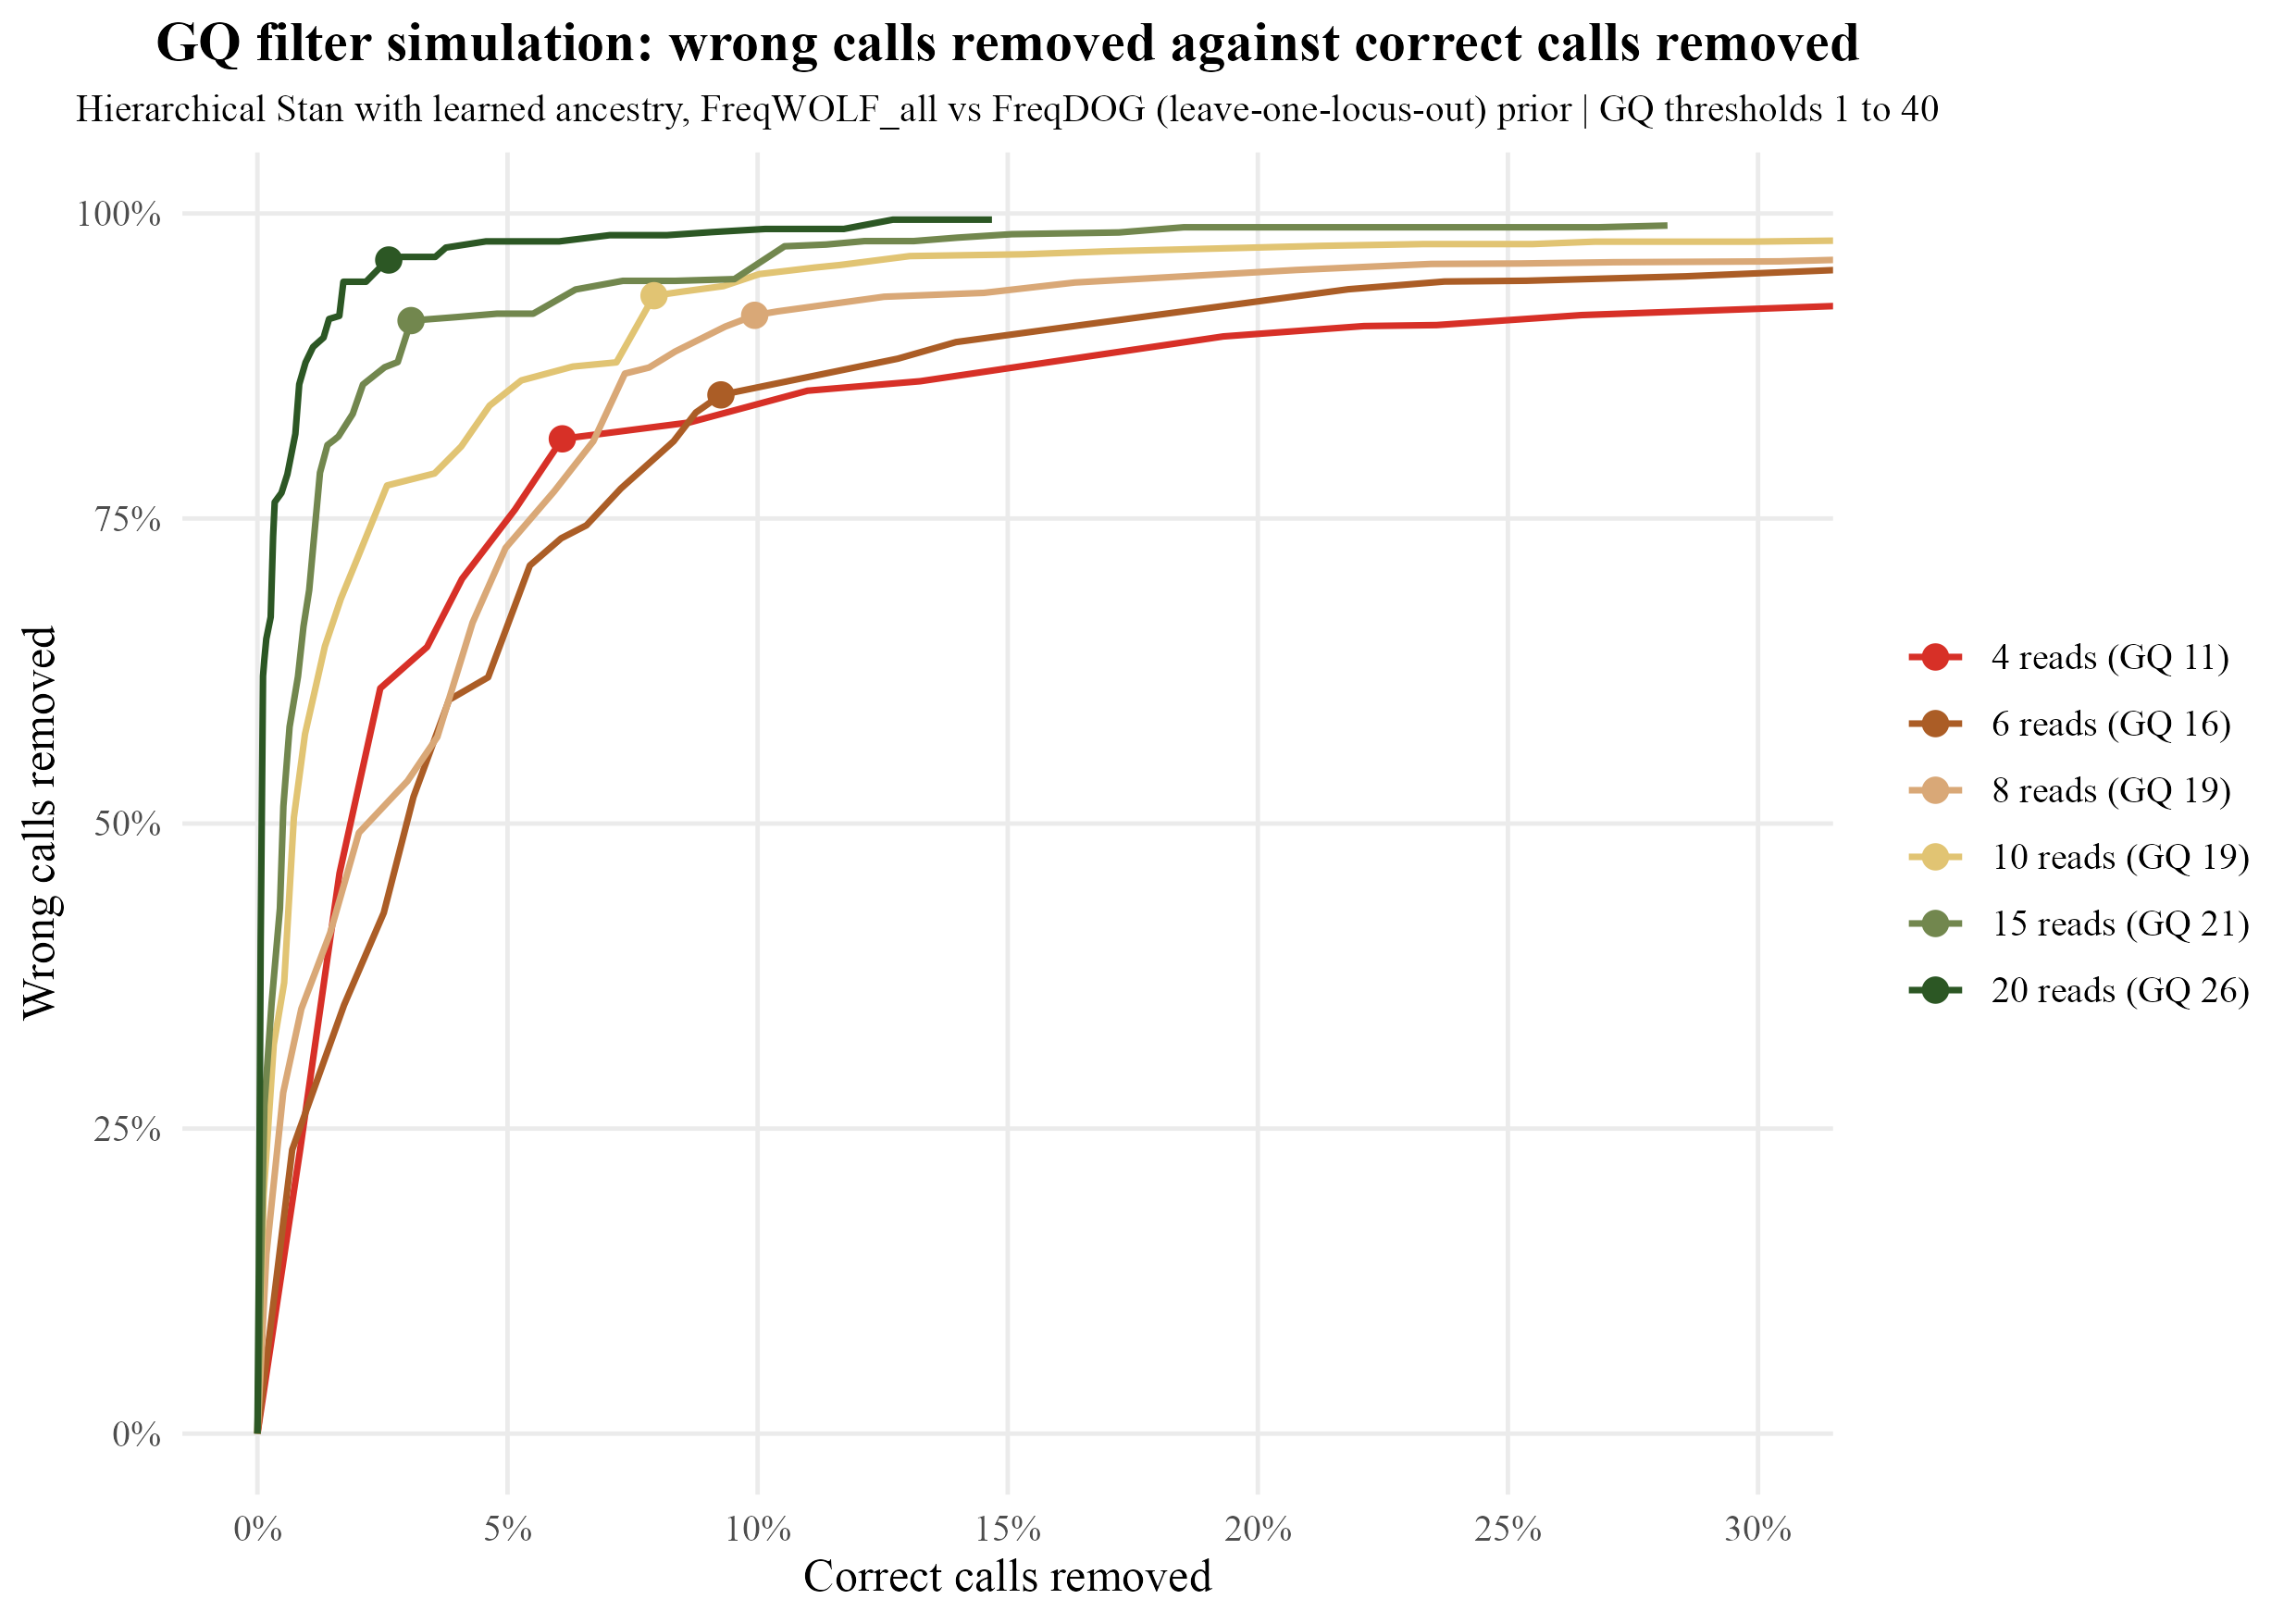

The file beside this chart, header and first rows:
depth	gq_threshold	share_kept	share_errors_removed	error_among_kept
3	1	1	0	0.05247
4	1	1	0	0.04402
5	1	1	0	0.03049
6	1	1	0	0.02098
7	1	1	0	0.01495
8	1	1	0	0.01258
10	1	1	0	0.009043
12	1	1	0	0.0068
15	1	1	0	0.003142
20	1	1	0	0.001749
25	1	1	0	7.432131731197151e-4
30	1	1	0	5.562972852692479e-4
40	1	1	0	1.7801513128615933e-4
50	1	1	0	1.2016021361815755e-4
60	1	1	0	3.115264797507788e-5
75	1	1	0	5.34045393858478e-5
3	2	1	0	0.05247
4	2	1	0	0.04402
5	2	1	0	0.03049
6	2	1	0	0.02098
7	2	1	0	0.01495
8	2	1	0	0.01258
10	2	1	0	0.009043
12	2	1	0	0.0068
15	2	1	0	0.003142
20	2	1	0	0.001749
25	2	1	0	7.432131731197151e-4
30	2	1	0	5.562972852692479e-4
40	2	1	0	1.7801513128615933e-4
50	2	1	0	1.2016021361815755e-4
60	2	1	0	3.115264797507788e-5
75	2	1	0	5.34045393858478e-5
3	3	1	0	0.05247
4	3	1	0	0.04402
5	3	1	0	0.03049
6	3	1	0	0.02098
7	3	1	0	0.01495
8	3	1	0	0.01258
10	3	1	0	0.009043
12	3	1	0	0.0068
15	3	1	0	0.003142
20	3	1	0	0.001749
25	3	1	0	7.432131731197151e-4
30	3	1	0	5.562972852692479e-4
40	3	1	0	1.7801513128615933e-4
50	3	1	0	1.2016021361815755e-4
60	3	1	0	3.115264797507788e-5
75	3	1	0	5.34045393858478e-5
3	4	0.9777	0.1852	0.04373
4	4	0.9815	0.234	0.03436
5	4	0.9811	0.2651	0.02284
6	4	0.9883	0.2327	0.01629
7	4	0.9933	0.1804	0.01234
8	4	0.9964	0.1472	0.01077
10	4	0.997	0.1964	0.007289
12	4	0.9963	0.3462	0.004462
15	4	0.9991	0.1105	0.002797
20	4	0.9995	0.1349	0.001514
25	4	0.9995	0.2934	5.254135405303114e-4
30	4	0.9998	0.24	4.2286497698724285e-4
... 580 more rows
